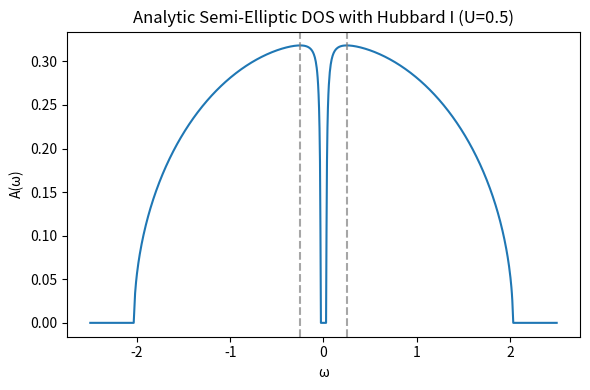

Write the Python code that produced this figure.
import numpy as np
import matplotlib.pyplot as plt

# --- パラメータ設定 ---
t = 1.0          # ホッピング
D = 2 * t        # 半帯域幅
U = 0.5          # クーロン相互作用
mu = U/2        # 半分占有 (n=1) の場合
eta = 1e-3j      # 小さい虚数幅（極小であれば帯域エッジの判定に影響しない）

# --- 周波数軸（実軸のみ） ---
omega_real = np.linspace(-D - U, D + U, 1000)
omega = omega_real + eta

# --- Hubbard I のセルフエネルギー ---
def sigma_hubbard_I(omega, U, n, mu):
    Gat = (1 - n) / (omega + mu) + n / (omega + mu - U)
    return omega + mu - 1.0 / Gat

n = 0.5  # 半分占有
Sigma = sigma_hubbard_I(omega, U, n, mu)

# --- 解析的半楕円 DOS 式によるスペクトル関数 ---
z = omega.real + mu - Sigma.real
A = np.zeros_like(omega_real)
mask = np.abs(z) <= D
A[mask] = np.sqrt(D**2 - z[mask]**2) / (2 * np.pi * t**2)

# --- プロット ---
plt.figure(figsize=(6, 4))
plt.plot(omega_real, A, lw=1.5)
plt.axvline(-U/2, ls='--', color='gray', alpha=0.7)
plt.axvline( U/2, ls='--', color='gray', alpha=0.7)
plt.xlabel("ω")
plt.ylabel("A(ω)")
plt.title("Analytic Semi-Elliptic DOS with Hubbard I (U={:.1f})".format(U))
plt.tight_layout()
plt.show()
